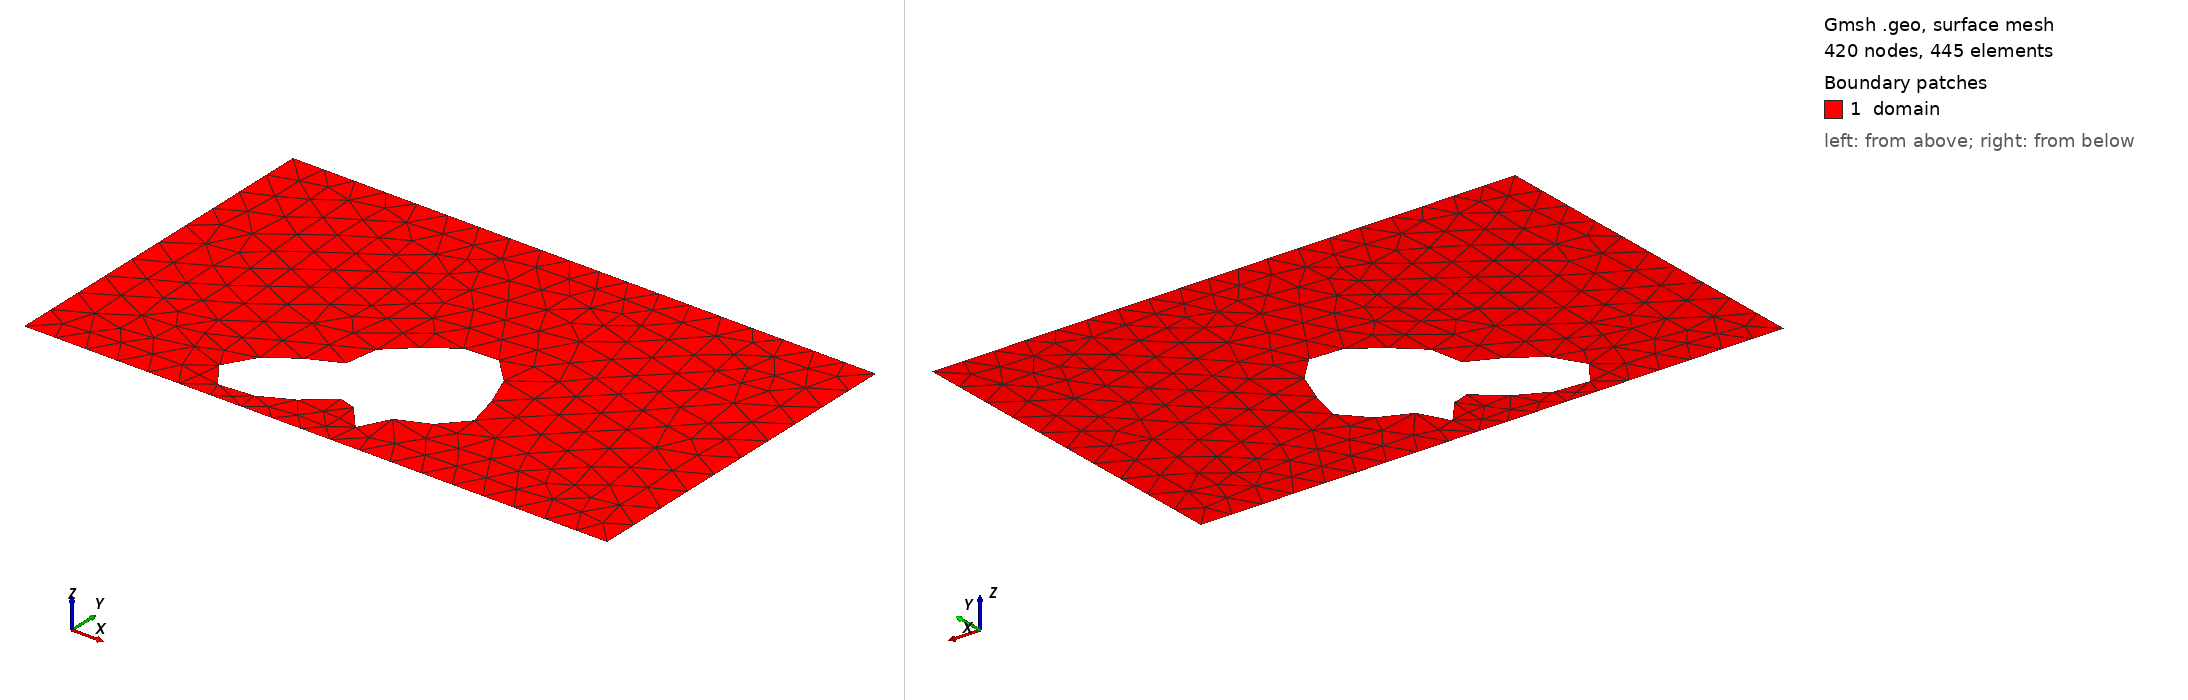

Gmsh geometry script, surface-meshed: 420 nodes, 445 surface elements. Boundary patches (legend numbers): 1 domain. Left view from above one corner, right view from below the opposite corner. Legend entries are the model's physical surfaces. The drawing asked Gmsh for element sizes between 1% and 20% of the model's largest extent; the script's own settings can give other sizes.

=== shape_18.geo (drawn) ===
SetFactory("OpenCASCADE");
lc = 0.060000;

Point(1) = {0.0000000000, -0.3000000000, 0, lc};
Point(2) = {0.4250000000, -0.3000000000, 0, lc};
Point(3) = {0.5750000000, -0.3000000000, 0, lc};
Point(4) = {1.0000000000, -0.3000000000, 0, lc};
Point(5) = {1.0000000000, 0.3000000000, 0, lc};
Point(6) = {0.5750000000, 0.3000000000, 0, lc};
Point(7) = {0.4250000000, 0.3000000000, 0, lc};
Point(8) = {0.0000000000, 0.3000000000, 0, lc};
Line(1) = {1, 2};
Line(2) = {2, 3};
Line(3) = {3, 4};
Line(4) = {4, 5};
Line(5) = {5, 6};
Line(6) = {6, 7};
Line(7) = {7, 8};
Line(8) = {8, 1};
Curve Loop(1) = {1, 2, 3, 4, 5, 6, 7, 8};
Point(9) = {0.6470945084, -0.1376454467, 0, lc};
Point(10) = {0.6475360722, -0.1318487386, 0, lc};
Point(11) = {0.6473478161, -0.1260489221, 0, lc};
Point(12) = {0.6466116266, -0.1202928172, 0, lc};
Point(13) = {0.6454182051, -0.1146134657, 0, lc};
Point(14) = {0.6438617043, -0.1090295745, 0, lc};
Point(15) = {0.6420346128, -0.1035459531, 0, lc};
Point(16) = {0.6400231414, -0.0981548366, 0, lc};
Point(17) = {0.6379033151, -0.0928379435, 0, lc};
Point(18) = {0.6357379169, -0.0875690854, 0, lc};
Point(19) = {0.6335743692, -0.0823171314, 0, lc};
Point(20) = {0.6314435782, -0.0770491272, 0, lc};
Point(21) = {0.6293597152, -0.0717333797, 0, lc};
Point(22) = {0.6273208584, -0.0663423400, 0, lc};
Point(23) = {0.6253103874, -0.0608551426, 0, lc};
Point(24) = {0.6232989914, -0.0552596946, 0, lc};
Point(25) = {0.6212471429, -0.0495542410, 0, lc};
Point(26) = {0.6191078804, -0.0437483649, 0, lc};
Point(27) = {0.6168297502, -0.0378634136, 0, lc};
Point(28) = {0.6143597675, -0.0319323650, 0, lc};
Point(29) = {0.6116462759, -0.0259991708, 0, lc};
Point(30) = {0.6086415991, -0.0201176269, 0, lc};
Point(31) = {0.6053044038, -0.0143498312, 0, lc};
Point(32) = {0.6016017067, -0.0087642962, 0, lc};
Point(33) = {0.5975104795, -0.0034337857, 0, lc};
Point(34) = {0.5930188199, 0.0015670552, 0, lc};
Point(35) = {0.5881266661, 0.0061642021, 0, lc};
Point(36) = {0.5828460480, 0.0102868165, 0, lc};
Point(37) = {0.5772008719, 0.0138697955, 0, lc};
Point(38) = {0.5712262485, 0.0168562299, 0, lc};
Point(39) = {0.5649673821, 0.0191996883, 0, lc};
Point(40) = {0.5584780486, 0.0208662401, 0, lc};
Point(41) = {0.5518187059, 0.0218361313, 0, lc};
Point(42) = {0.5450542924, 0.0221050241, 0, lc};
Point(43) = {0.5382517883, 0.0216847184, 0, lc};
Point(44) = {0.5314776294, 0.0206032825, 0, lc};
Point(45) = {0.5247950819, 0.0189045390, 0, lc};
Point(46) = {0.5182616993, 0.0166468712, 0, lc};
Point(47) = {0.5119269915, 0.0139013498, 0, lc};
Point(48) = {0.5058304420, 0.0107492113, 0, lc};
Point(49) = {0.5000000000, 0.0072787601, 0, lc};
Point(50) = {0.4944511662, 0.0035818052, 0, lc};
Point(51) = {0.4891867611, -0.0002502188, 0, lc};
Point(52) = {0.4841974367, -0.0041302639, 0, lc};
Point(53) = {0.4794629481, -0.0079796043, 0, lc};
Point(54) = {0.4749541537, -0.0117314744, 0, lc};
Point(55) = {0.4706356635, -0.0153341826, 0, lc};
Point(56) = {0.4664690009, -0.0187534922, 0, lc};
Point(57) = {0.4624160967, -0.0219740861, 0, lc};
Point(58) = {0.4584428933, -0.0249999799, 0, lc};
Point(59) = {0.4545228113, -0.0278538010, 0, lc};
Point(60) = {0.4506398128, -0.0305749238, 0, lc};
Point(61) = {0.4467908048, -0.0332165213, 0, lc};
Point(62) = {0.4429871463, -0.0358416711, 0, lc};
Point(63) = {0.4392550665, -0.0385187245, 0, lc};
Point(64) = {0.4356348625, -0.0413162111, 0, lc};
Point(65) = {0.4321788179, -0.0442975979, 0, lc};
Point(66) = {0.4289478734, -0.0475162538, 0, lc};
Point(67) = {0.4260071703, -0.0510109742, 0, lc};
Point(68) = {0.4234206804, -0.0548024054, 0, lc};
Point(69) = {0.4212452197, -0.0588906664, 0, lc};
Point(70) = {0.4195242159, -0.0632543971, 0, lc};
Point(71) = {0.4182816476, -0.0678513802, 0, lc};
Point(72) = {0.4175166043, -0.0726207806, 0, lc};
Point(73) = {0.4171989094, -0.0774869331, 0, lc};
Point(74) = {0.4172662185, -0.0823645013, 0, lc};
Point(75) = {0.4176229406, -0.0871647198, 0, lc};
Point(76) = {0.4181412401, -0.0918023385, 0, lc};
Point(77) = {0.4186642590, -0.0962028167, 0, lc};
Point(78) = {0.4190115670, -0.1003092677, 0, lc};
Point(79) = {0.4189867045, -0.1040886410, 0, lc};
Point(80) = {0.4183865361, -0.1075366503, 0, lc};
Point(81) = {0.4170119977, -0.1106810102, 0, lc};
Point(82) = {0.4146797024, -0.1135826341, 0, lc};
Point(83) = {0.4112337767, -0.1163345620, 0, lc};
Point(84) = {0.4065572420, -0.1190585265, 0, lc};
Point(85) = {0.4005822390, -0.1218992203, 0, lc};
Point(86) = {0.3932984160, -0.1250164820, 0, lc};
Point(87) = {0.3847588720, -0.1285757732, 0, lc};
Point(88) = {0.3750831552, -0.1327374505, 0, lc};
Point(89) = {0.3644569620, -0.1376454467, 0, lc};
Point(90) = {0.3531283578, -0.1434160492, 0, lc};
Point(91) = {0.3414005348, -0.1501274953, 0, lc};
Point(92) = {0.3296213205, -0.1578110923, 0, lc};
Point(93) = {0.3181698501, -0.1664445132, 0, lc};
Point(94) = {0.3074409949, -0.1759478143, 0, lc};
Point(95) = {0.2978282884, -0.1861825804, 0, lc};
Point(96) = {0.2897062048, -0.1969544309, 0, lc};
Point(97) = {0.2834127129, -0.2080189223, 0, lc};
Point(98) = {0.2792330355, -0.2190906798, 0, lc};
Point(99) = {0.2773855104, -0.2298553875, 0, lc};
Point(100) = {0.2780103486, -0.2399840777, 0, lc};
Point(101) = {0.2811619469, -0.2491490041, 0, lc};
Point(102) = {0.2868052243, -0.2570402578, 0, lc};
Point(103) = {0.2948162402, -0.2633822164, 0, lc};
Point(104) = {0.3049871144, -0.2679488910, 0, lc};
Point(105) = {0.3170350361, -0.2705772741, 0, lc};
Point(106) = {0.3306149172, -0.2711778790, 0, lc};
Point(107) = {0.3453350397, -0.2697418020, 0, lc};
Point(108) = {0.3607748821, -0.2663438219, 0, lc};
Point(109) = {0.3765041814, -0.2611412653, 0, lc};
Point(110) = {0.3921022226, -0.2543686047, 0, lc};
Point(111) = {0.4071763356, -0.2463279939, 0, lc};
Point(112) = {0.4213786272, -0.2373761827, 0, lc};
Point(113) = {0.4344200830, -0.2279084588, 0, lc};
Point(114) = {0.4460813268, -0.2183404438, 0, lc};
Point(115) = {0.4562195211, -0.2090886950, 0, lc};
Point(116) = {0.4647711180, -0.2005511418, 0, lc};
Point(117) = {0.4717504055, -0.1930883977, 0, lc};
Point(118) = {0.4772440376, -0.1870069450, 0, lc};
Point(119) = {0.4814019604, -0.1825450861, 0, lc};
Point(120) = {0.4844253438, -0.1798623998, 0, lc};
Point(121) = {0.4865522895, -0.1790332440, 0, lc};
Point(122) = {0.4880421963, -0.1800446204, 0, lc};
Point(123) = {0.4891597183, -0.1827984695, 0, lc};
Point(124) = {0.4901592534, -0.1871182209, 0, lc};
Point(125) = {0.4912708411, -0.1927591869, 0, lc};
Point(126) = {0.4926882415, -0.1994221824, 0, lc};
Point(127) = {0.4945598125, -0.2067695833, 0, lc};
Point(128) = {0.4969826193, -0.2144429130, 0, lc};
Point(129) = {0.5000000000, -0.2220809817, 0, lc};
Point(130) = {0.5036025942, -0.2293375924, 0, lc};
Point(131) = {0.5077326338, -0.2358978747, 0, lc};
Point(132) = {0.5122910979, -0.2414924088, 0, lc};
Point(133) = {0.5171471750, -0.2459084487, 0, lc};
Point(134) = {0.5221493477, -0.2489977369, 0, lc};
Point(135) = {0.5271373417, -0.2506806098, 0, lc};
Point(136) = {0.5319541488, -0.2509463120, 0, lc};
Point(137) = {0.5364573578, -0.2498496568, 0, lc};
Point(138) = {0.5405290960, -0.2475043685, 0, lc};
Point(139) = {0.5440839933, -0.2440736212, 0, lc};
Point(140) = {0.5470747282, -0.2397584260, 0, lc};
Point(141) = {0.5494948781, -0.2347846144, 0, lc};
Point(142) = {0.5513789782, -0.2293892138, 0, lc};
Point(143) = {0.5527998740, -0.2238070101, 0, lc};
Point(144) = {0.5538636147, -0.2182580429, 0, lc};
Point(145) = {0.5547022903, -0.2129366901, 0, lc};
Point(146) = {0.5554653216, -0.2080028718, 0, lc};
Point(147) = {0.5563098012, -0.2035757530, 0, lc};
Point(148) = {0.5573905163, -0.1997301574, 0, lc};
Point(149) = {0.5588502865, -0.1964957332, 0, lc};
Point(150) = {0.5608112057, -0.1938587471, 0, lc};
Point(151) = {0.5633673010, -0.1917662346, 0, lc};
Point(152) = {0.5665790139, -0.1901321091, 0, lc};
Point(153) = {0.5704697836, -0.1888447414, 0, lc};
Point(154) = {0.5750248681, -0.1877754609, 0, lc};
Point(155) = {0.5801923996, -0.1867874124, 0, lc};
Point(156) = {0.5858865316, -0.1857442155, 0, lc};
Point(157) = {0.5919924150, -0.1845179233, 0, lc};
Point(158) = {0.5983726390, -0.1829958545, 0, lc};
Point(159) = {0.6048747026, -0.1810859709, 0, lc};
Point(160) = {0.6113390375, -0.1787205862, 0, lc};
Point(161) = {0.6176070958, -0.1758583086, 0, lc};
Point(162) = {0.6235290354, -0.1724842378, 0, lc};
Point(163) = {0.6289705824, -0.1686085441, 0, lc};
Point(164) = {0.6338187260, -0.1642636463, 0, lc};
Point(165) = {0.6379859845, -0.1595002796, 0, lc};
Point(166) = {0.6414130844, -0.1543827882, 0, lc};
Point(167) = {0.6440699965, -0.1489840013, 0, lc};
Point(168) = {0.6459553710, -0.1433800489, 0, lc};
Spline(9) = {9, 10, 11, 12, 13, 14, 15, 16, 17, 18, 19, 20, 21, 22, 23, 24, 25, 26, 27, 28, 29, 30, 31, 32, 33, 34, 35, 36, 37, 38, 39, 40, 41, 42, 43, 44, 45, 46, 47, 48, 49, 50, 51, 52, 53, 54, 55, 56, 57, 58, 59, 60, 61, 62, 63, 64, 65, 66, 67, 68, 69, 70, 71, 72, 73, 74, 75, 76, 77, 78, 79, 80, 81, 82, 83, 84, 85, 86, 87, 88, 89, 90, 91, 92, 93, 94, 95, 96, 97, 98, 99, 100, 101, 102, 103, 104, 105, 106, 107, 108, 109, 110, 111, 112, 113, 114, 115, 116, 117, 118, 119, 120, 121, 122, 123, 124, 125, 126, 127, 128, 129, 130, 131, 132, 133, 134, 135, 136, 137, 138, 139, 140, 141, 142, 143, 144, 145, 146, 147, 148, 149, 150, 151, 152, 153, 154, 155, 156, 157, 158, 159, 160, 161, 162, 163, 164, 165, 166, 167, 168, 9};
Curve Loop(2) = {9};
Plane Surface(1) = {1, 2};

Physical Surface("domain")          = {1};
Physical Curve("contact_source")   = {8};
Physical Curve("contact_drain")    = {4};
Physical Curve("probe_A")          = {6};
Physical Curve("probe_B")          = {2};
Physical Curve("walls")            = {1, 3, 5, 7, 9};
